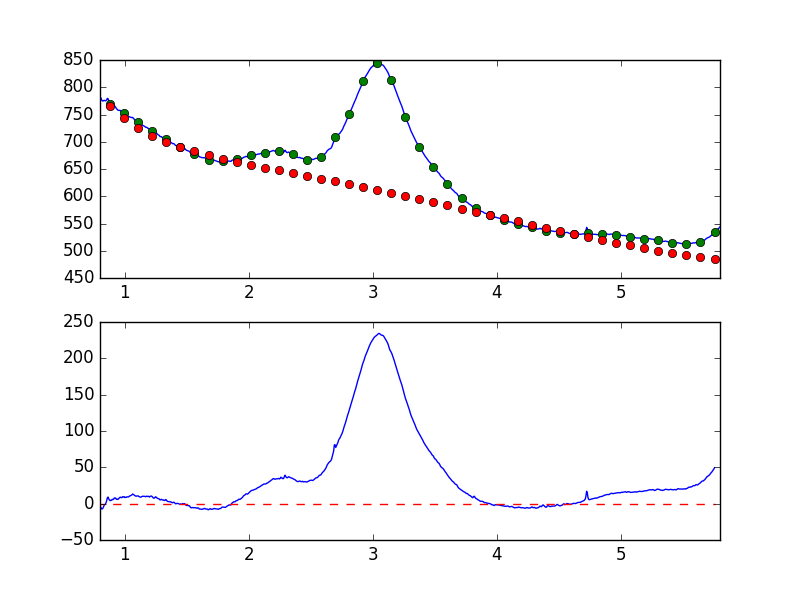

The data file committed next to this chart (first rows):
7.681951752392544019e-01, -7.559010751197888567e+00
7.738631750302433776e-01, -6.782526453152172508e+00
7.795311748212323533e-01, -5.740916900997035555e+00
7.851991746122213289e-01, -7.323478859163287780e+00
7.908671744032103046e-01, -7.942946592080375012e+00
7.965351741941992803e-01, -6.031951825116721011e+00
8.022031739851883669e-01, -5.647210756296090040e+00
8.078711737761772316e-01, -5.318950325829746362e+00
8.135391735671662072e-01, -7.394108899710886362e+00
8.192071733581552939e-01, -7.176900234556910618e+00
8.248751731491442696e-01, -5.900859376048174454e+00
8.305431729401332452e-01, -3.392233772208896880e+00
8.362111727311222209e-01, -1.541968136687501101e+00
8.418791725221110855e-01, -1.010172222196160874e+00
8.475471723131001722e-01, 8.717795701163595368e-01
8.532151721040891479e-01, 3.606314108632659554e+00
8.588831718950781235e-01, 7.806515000015565420e+00
8.645511716860672102e-01, 9.043168487647790243e+00
8.702191714770560749e-01, 6.576269799286592388e+00
8.758871712680450505e-01, 5.400067092376275468e+00
8.815551710590340262e-01, 4.029865653268529968e+00
8.872231708500230019e-01, 4.465460772126107258e+00
8.928911706410120885e-01, 4.678970547331459784e+00
8.985591704320010642e-01, 5.944019682640941937e+00
9.042271702229900399e-01, 5.585441377905340232e+00
9.098951700139790155e-01, 6.126494125943850122e+00
9.155631698049678802e-01, 7.794782122701008120e+00
9.212311695959569668e-01, 7.938881243808054933e+00
9.268991693869459425e-01, 7.276813165678504447e+00
9.325671691779349182e-01, 5.963916459256665803e+00
9.382351689689240049e-01, 6.178173738455257080e+00
9.439031687599129805e-01, 5.683871328125178479e+00
9.495711685509018452e-01, 6.602717428116761766e+00
9.552391683418909318e-01, 7.403649242187043455e+00
9.609071681328797965e-01, 8.648011200654991626e+00
9.665751679238688832e-01, 8.859183866652642791e+00
9.722431677148579698e-01, 8.127564404874078718e+00
9.779111675058468345e-01, 8.662141288607585921e+00
9.835791672968358101e-01, 9.569852209891109851e+00
9.892471670878246748e-01, 9.093193942793845963e+00
9.949151668788137615e-01, 9.428032402010217083e+00
1.000583166669802848e+00, 8.325869082757662909e+00
1.006251166460791602e+00, 8.726629150003191171e+00
1.011919166251780799e+00, 8.670856259392849097e+00
1.017587166042769553e+00, 9.436215648603479167e+00
1.023255165833758751e+00, 9.356585934219765477e+00
1.028923165624747726e+00, 9.176673369543550507e+00
1.034591165415736702e+00, 9.871225711783722545e+00
1.040259165206725678e+00, 1.065430956580507882e+01
1.045927164997714431e+00, 1.086718880209764393e+01
1.051595164788703629e+00, 1.148430600208905616e+01
1.057263164579692605e+00, 1.203027464564399907e+01
1.062931164370681802e+00, 1.322813350559658829e+01
1.068599164161670556e+00, 1.264998141337343895e+01
1.074267163952659310e+00, 1.208202852852753040e+01
1.079935163743648507e+00, 1.105682290123672828e+01
1.085603163534637483e+00, 1.057682224964651141e+01
1.091271163325626681e+00, 1.018769718252838175e+01
1.096939163116615434e+00, 1.049755727349713652e+01
1.102607162907604632e+00, 1.055091346335552771e+01
1.108275162698593386e+00, 1.061865608743710254e+01
... 839 more rows
